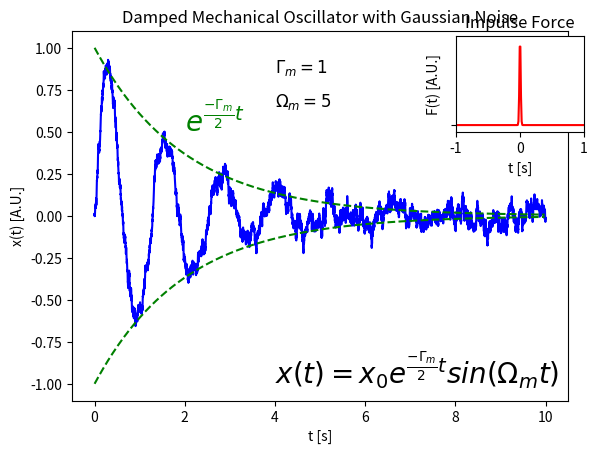

Generate this figure with matplotlib:
from matplotlib import pyplot
import numpy as np
from scipy import signal
import csv
import math
import pandas


dt = 0.001
t1 = np.arange(0.0, 10.0, dt)
r = np.exp(-t1[:1000]/0.05)               # impulse response
x = np.random.randn(len(t1))
s = 10*np.convolve(x, r)[:len(x)]*dt  # colored noise


t = np.arange(0., 10., 0.02)
x0 = 1
damp_rate = 1
omega = 5

x = np.arange(0., 10., 0.2)
def x(t):
    if(t.any() > 0):
        return (x0)*np.exp(-.5*(damp_rate)*t)*np.sin(omega*t)
    else:
        return 0

def envelope(t):
    return np.exp(-(damp_rate)*t/2)

def return_zero(t):
    return 0*t

def dirac_delta(t):
    if(t.any==0):
        return 1
    else:
        return 0

def deltagauss(x,b,sigma):
    arg=(-x**2/(2*sigma**2))
    num=np.exp(arg)
    den=sigma*np.sqrt(2*np.pi)
    delta=num/den
    return delta

# Main Plot of oscillator
pyplot.plot (t1,x(t1) + s, 'b-', t, envelope(t), 'g--', t, -envelope(t), 'g--')
pyplot.ylabel('x(t) [A.U.]')
pyplot.xlabel('t [s]')
pyplot.title('Damped Mechanical Oscillator with Gaussian Noise')
pyplot.annotate(r'$e^{\frac{-\Gamma_{m}}{2}t}$', xy = (2, 1), xytext=(2, 0.5), color='g').set_fontsize(20)
pyplot.annotate(r'$x(t) = x_{0} e^{\frac{-\Gamma_{m}}{2}t} sin(\Omega_{m}t)$', xy = (4, -0.75), xytext=(4, -1.00)).set_fontsize(20)
pyplot.annotate(r'$\Gamma_{m} = 1$', xy = (1, 1), xytext=(4, 0.85)).set_fontsize(12)
pyplot.annotate(r'$\Omega_{m} = 5$', xy = (1, 1), xytext=(4, 0.65)).set_fontsize(12)



# Embedded axis plot of impulse force
a = pyplot.axes([.725, .67, .2, .2])
# pyplot.plot(return_zero(t), 'r--')
pyplot.title('Impulse Force')
pyplot.ylabel('F(t) [A.U.]')
pyplot.xlabel('t [s]')
pyplot.xlim(-1, 1)
pyplot.ylim(-3,40)
#pyplot.xticks([])
pyplot.yticks([0],[])
# pyplot.axhline(y=0, color='k')
# pyplot.axvline(x=0, color='k')
impulse_x = np.linspace(-1,1,200)
impulse_y = deltagauss(impulse_x, 0, 0.01)
a.plot(impulse_x, impulse_y, 'r')


pyplot.show()





# Failed code == code junkyard
# ax = pyplot.axes()
# ax.arrow(0.1, 0, 0, 0.7, head_width=0.05, head_length=0.1, fc='k', ec='k')
# pyplot.show()
# a.annotate("", xy=(9, 0.75), xytext=(7.5, 0.5), arrowprops=dict(arrowstyle="->"))
# a.arrow(8, 0.5, 0, 0.2, length_includes_head=True, head_width = 0.5, head_length= 0.08)
# imp = signal.unit_impulse(2)
# a.plot(np.arange(-1, 1), imp)
# pyplot.annotate("",
#             xy=(0, 0), xycoords='data',
#             xytext=(1, 1), textcoords='data',
#             arrowprops=dict(arrowstyle="->",
#                             connectionstyle="arc3"),
#             )
# pyplot.arrow(7.9, 0, 0, 0.9, head_width=0.3, head_length=0.1, fc='k', ec='k')